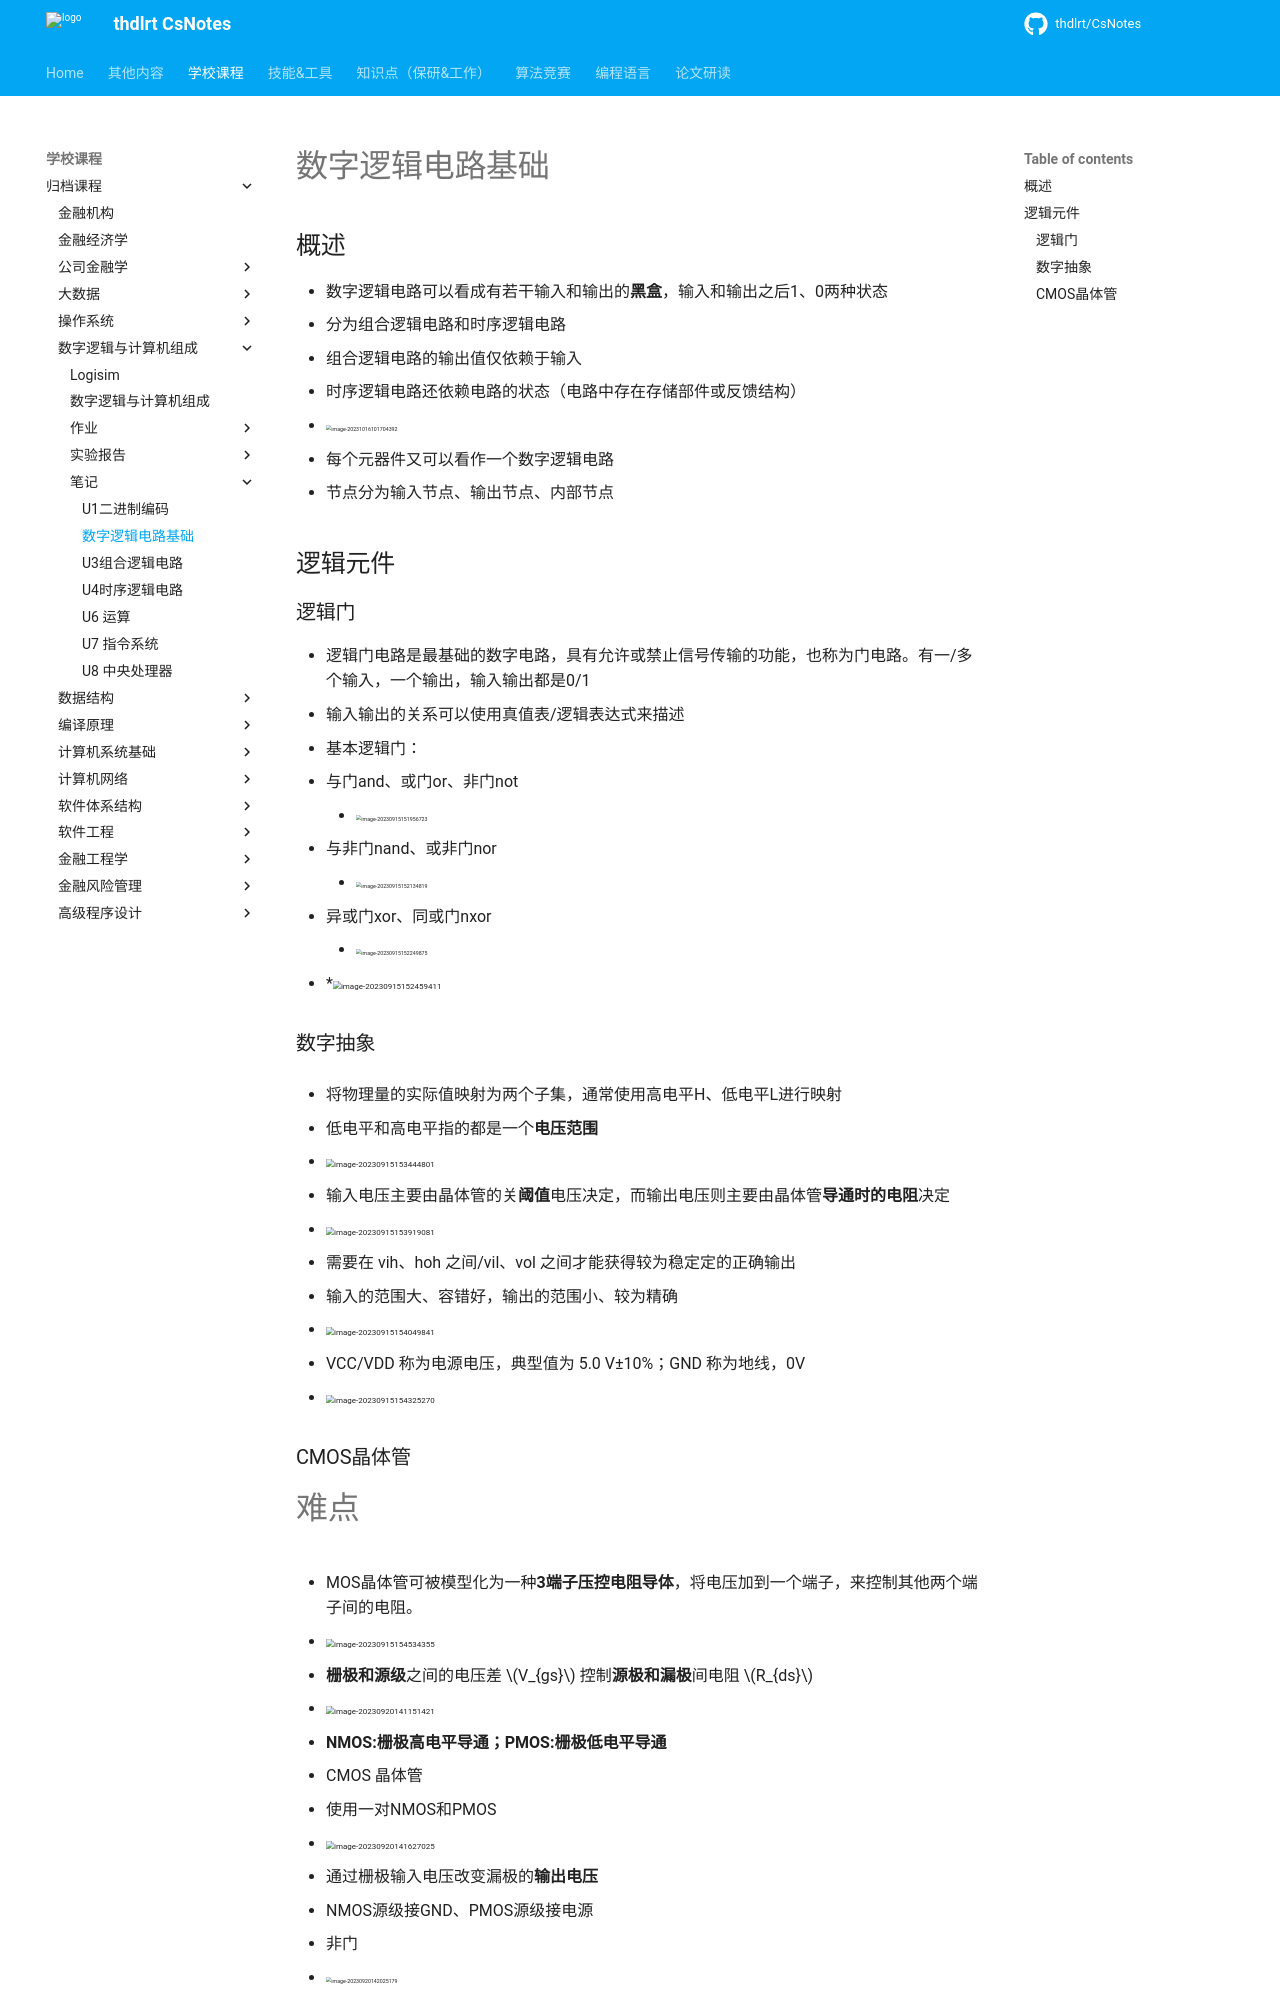

repository: thdlrt/CsNotes · page: 学校课程/归档课程/数字逻辑与计算机组成/笔记/U2数字逻辑电路基础/index.html · generator: mkdocs

# 数字逻辑电路基础

## 概述

- 数字逻辑电路可以看成有若干输入和输出的**黑盒**，输入和输出之后1、0两种状态
- 分为组合逻辑电路和时序逻辑电路
  - 组合逻辑电路的输出值仅依赖于输入
  - 时序逻辑电路还依赖电路的状态（电路中存在存储部件或反馈结构）
- <img src="https://thdlrt.oss-cn-beijing.aliyuncs.com/image-20231016101704392.png" alt="image-20231016101704392" style="zoom:33%;" />
  - 每个元器件又可以看作一个数字逻辑电路
  - 节点分为输入节点、输出节点、内部节点

## 逻辑元件

### 逻辑门

- 逻辑门电路是最基础的数字电路，具有允许或禁止信号传输的功能，也称为门电路。有一/多个输入，一个输出，输入输出都是0/1
- 输入输出的关系可以使用真值表/逻辑表达式来描述
- 基本逻辑门：
  - 与门and、或门or、非门not
    -  <img src="https://thdlrt.oss-cn-beijing.aliyuncs.com/image-20230915151956723.png" alt="image-20230915151956723" style="zoom:33%;" />
  - 与非门nand、或非门nor
    -  <img src="https://thdlrt.oss-cn-beijing.aliyuncs.com/image-20230915152134819.png" alt="image-20230915152134819" style="zoom:33%;" />
  - 异或门xor、同或门nxor
    - <img src="https://thdlrt.oss-cn-beijing.aliyuncs.com/image-20230915152249875.png" alt="image-20230915152249875" style="zoom:33%;" />
  - *<img src="https://thdlrt.oss-cn-beijing.aliyuncs.com/image-20230915152459411.png" alt="image-20230915152459411" style="zoom: 50%;" />

### 数字抽象

- 将物理量的实际值映射为两个子集，通常使用高电平H、低电平L进行映射

- 低电平和高电平指的都是一个**电压范围**
- <img src="https://thdlrt.oss-cn-beijing.aliyuncs.com/image-20230915153444801.png" alt="image-20230915153444801" style="zoom:50%;" />
- 输入电压主要由晶体管的关**阈值**电压决定，而输出电压则主要由晶体管**导通时的电阻**决定
- <img src="https://thdlrt.oss-cn-beijing.aliyuncs.com/image-20230915153919081.png" alt="image-20230915153919081" style="zoom: 50%;" />
  - 需要在 vih、hoh 之间/vil、vol 之间才能获得较为稳定定的正确输出
- 输入的范围大、容错好，输出的范围小、较为精确
  -  <img src="https://thdlrt.oss-cn-beijing.aliyuncs.com/image-20230915154049841.png" alt="image-20230915154049841" style="zoom:50%;" />
- VCC/VDD 称为电源电压，典型值为 5.0 V±10%；GND 称为地线，0V
- <img src="https://thdlrt.oss-cn-beijing.aliyuncs.com/image-20230915154325270.png" alt="image-20230915154325270" style="zoom:50%;" />
